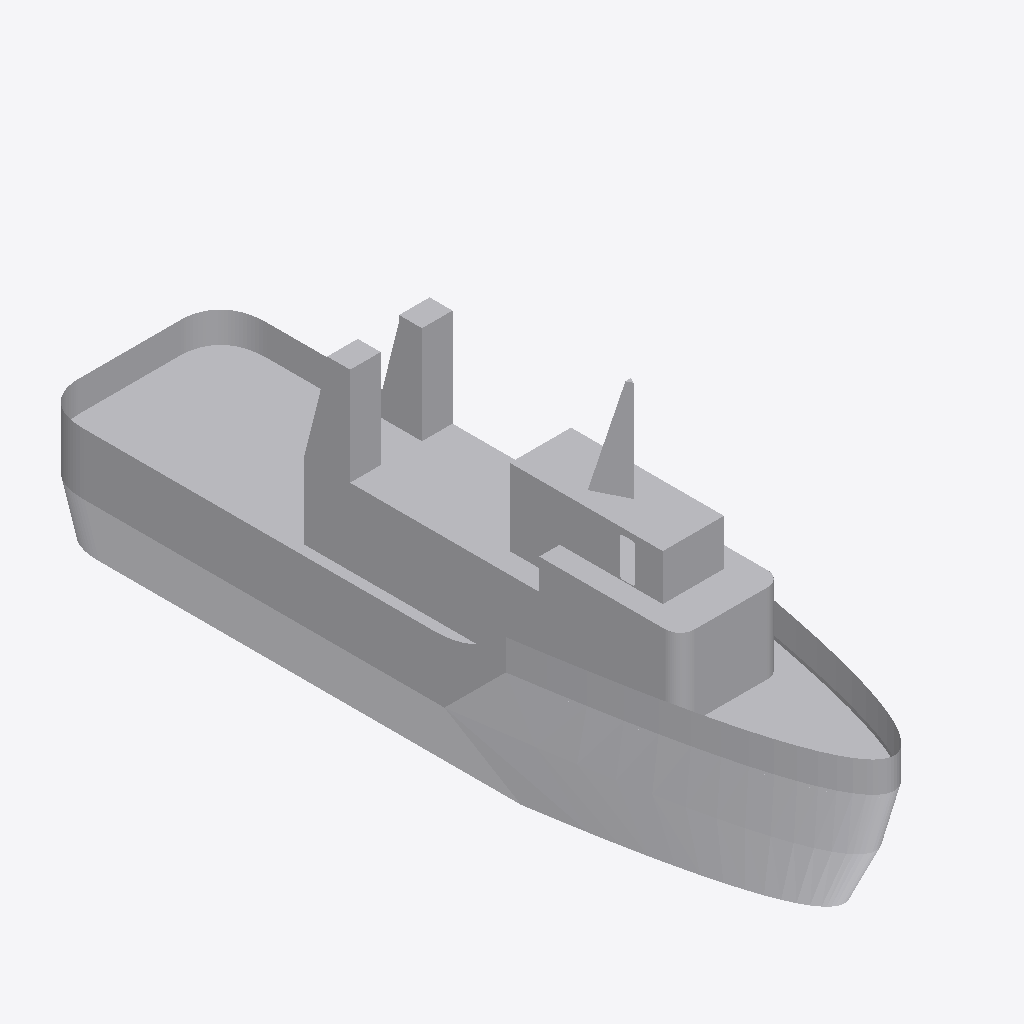
Isometric view of an IFC building model (IFC-SPF (STEP), schema IFC2X3, length unit metre), seen from the south-west, elements coloured by IFC class: 1 other element (light grey).
Extent 6.0 m × 25.0 m × 11.3 m (x, y, z). Elements (1): 1 IfcBuildingElementPart.

HEADER;
FILE_DESCRIPTION(('IFC 2x3 Building Model'),'2;1');
FILE_NAME('','',(''),(''),'','','');
FILE_SCHEMA(('IFC2X3'));
ENDSEC;
DATA;
#3180=IFCPROJECT('1m588g4vbAp95vph6Gv8JA',$,'Port de Barcelona','',$,$,$,(#11),#3181);
#1=IFCSITE('0S_kPnQ7P7HfL$cjXmLUuL',$,'Port de Barcelona',$,$,#2,$,$,.ELEMENT.,(41,22,58,800000),(2,10,58,799999),0.0,'',$);
#7=IFCBUILDINGELEMENTPART('3nByzSYff17gZomWwKP2Qk',$,'APBCN-LOG-TRA-BarcoServicioPortuario_Remolcador_Tipo 1_LOD3','',$,#8,#9,$);
ENDSEC;
